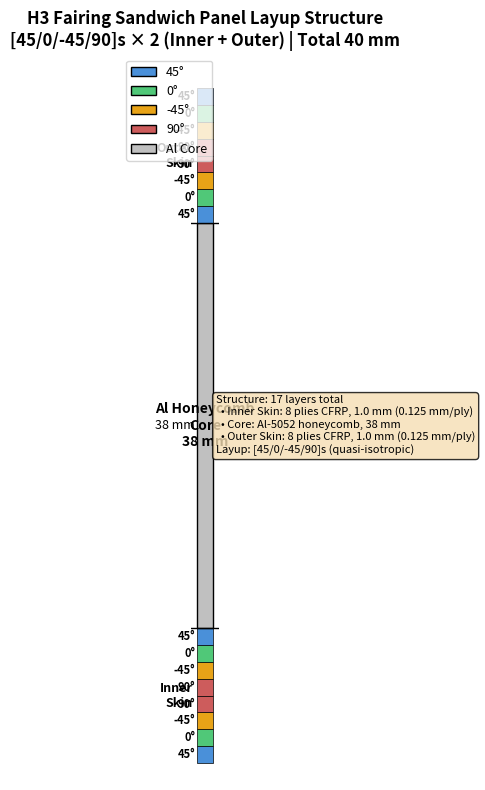

Here is the Python script that generated this plot: (Note: this script raises an exception after producing the figure.)
#!/usr/bin/env python3
# -*- coding: utf-8 -*-
"""
Visualize H3 Fairing Sandwich Panel Layup Structure

Structure (from generate_fairing_dataset.py, generate_realistic_fairing.py):
  - Outer Skin: 8 plies CFRP [45/0/-45/90]s, 1.0 mm total (0.125 mm/ply)
  - Core: Al honeycomb 38 mm
  - Inner Skin: 8 plies CFRP [45/0/-45/90]s, 1.0 mm total (0.125 mm/ply)

Total: 40 mm (1 + 38 + 1)
"""

import matplotlib.pyplot as plt
import matplotlib.patches as mpatches
import numpy as np
import os

# From generate_fairing_dataset.py
FACE_T = 1.0   # mm (CFRP Face Sheet Thickness)
CORE_T = 38.0  # mm (Honeycomb Core Thickness)
LAYUP_ANGLES = [45.0, 0.0, -45.0, 90.0, 90.0, -45.0, 0.0, 45.0]  # [45/0/-45/90]s
PLY_T = FACE_T / 8.0  # 0.125 mm per ply

# Colors
COLOR_45 = '#4A90D9'   # blue
COLOR_0 = '#50C878'    # green
COLOR_M45 = '#E8A317'  # amber
COLOR_90 = '#CD5C5C'   # red
COLOR_CORE = '#C0C0C0'  # silver

ANGLE_COLORS = {
    45.0: COLOR_45,
    0.0: COLOR_0,
    -45.0: COLOR_M45,
    90.0: COLOR_90,
}


def draw_ply_stack(ax, y_base, plies, height_scale=1.0, label_side='left'):
    """Draw a stack of plies (8 plies for one face sheet)."""
    for i, ang in enumerate(plies):
        color = ANGLE_COLORS.get(ang, '#888888')
        rect = mpatches.Rectangle((0, y_base + i * PLY_T * height_scale),
                                  1.0, PLY_T * height_scale,
                                  facecolor=color, edgecolor='black', linewidth=0.5)
        ax.add_patch(rect)
        # Label angle
        tx = -0.08 if label_side == 'left' else 1.08
        ax.text(tx, y_base + (i + 0.5) * PLY_T * height_scale, f'{int(ang)}°',
                va='center', ha='right' if label_side == 'left' else 'left',
                fontsize=8, fontweight='bold')
    return y_base + 8 * PLY_T * height_scale


def main():
    fig, ax = plt.subplots(1, 1, figsize=(6, 8))
    ax.set_xlim(-0.3, 1.3)
    ax.set_ylim(-1, 42)

    # Scale: core is 38mm, each skin is 1mm. For visual balance, scale skins up.
    SKIN_VIS_SCALE = 8.0  # 1mm * 8 = 8 units visually
    CORE_VIS = 24.0      # 38mm -> 24 units (so total ~40)

    y = 0

    # Inner Skin (bottom, 8 plies)
    ax.text(-0.25, y + 4 * PLY_T * SKIN_VIS_SCALE, 'Inner\nSkin', fontsize=9,
            va='center', ha='right', fontweight='bold')
    y = draw_ply_stack(ax, y, LAYUP_ANGLES, height_scale=SKIN_VIS_SCALE, label_side='left')
    ax.axhline(y, color='black', linewidth=1, linestyle='-')

    # Core (Al honeycomb)
    core_bottom = y
    rect = mpatches.Rectangle((0, y), 1.0, CORE_VIS,
                               facecolor=COLOR_CORE, edgecolor='black', linewidth=1)
    ax.add_patch(rect)
    ax.text(0.5, y + CORE_VIS / 2, 'Al Honeycomb\nCore\n38 mm',
            va='center', ha='center', fontsize=10, fontweight='bold')
    ax.text(-0.08, y + CORE_VIS / 2, '38 mm', va='center', ha='right', fontsize=9)
    y += CORE_VIS
    ax.axhline(y, color='black', linewidth=1, linestyle='-')

    # Outer Skin (top, 8 plies)
    ax.text(-0.25, y + 4 * PLY_T * SKIN_VIS_SCALE, 'Outer\nSkin', fontsize=9,
            va='center', ha='right', fontweight='bold')
    y = draw_ply_stack(ax, y, LAYUP_ANGLES, height_scale=SKIN_VIS_SCALE, label_side='left')

    ax.set_ylim(-1, y + 2)
    ax.set_aspect('equal')
    ax.axis('off')

    # Legend
    legend_elements = [
        mpatches.Patch(facecolor=COLOR_45, edgecolor='black', label='45°'),
        mpatches.Patch(facecolor=COLOR_0, edgecolor='black', label='0°'),
        mpatches.Patch(facecolor=COLOR_M45, edgecolor='black', label='-45°'),
        mpatches.Patch(facecolor=COLOR_90, edgecolor='black', label='90°'),
        mpatches.Patch(facecolor=COLOR_CORE, edgecolor='black', label='Al Core'),
    ]
    ax.legend(handles=legend_elements, loc='upper right', fontsize=9)

    ax.set_title('H3 Fairing Sandwich Panel Layup Structure\n[45/0/-45/90]s × 2 (Inner + Outer) | Total 40 mm',
                 fontsize=12, fontweight='bold')

    # Summary text
    summary = (
        'Structure: 17 layers total\n'
        '  • Inner Skin: 8 plies CFRP, 1.0 mm (0.125 mm/ply)\n'
        '  • Core: Al-5052 honeycomb, 38 mm\n'
        '  • Outer Skin: 8 plies CFRP, 1.0 mm (0.125 mm/ply)\n'
        'Layup: [45/0/-45/90]s (quasi-isotropic)'
    )
    ax.text(1.15, 20, summary, fontsize=8, va='center', ha='left',
            bbox=dict(boxstyle='round', facecolor='wheat', alpha=0.8))

    plt.tight_layout()

    out_dir = os.path.join(os.path.dirname(__file__), '..', 'wiki_repo', 'images')
    os.makedirs(out_dir, exist_ok=True)
    out_path = os.path.join(out_dir, 'layup_structure.png')
    fig.savefig(out_path, dpi=150, bbox_inches='tight')
    print(f"Saved: {out_path}")
    plt.close()


if __name__ == '__main__':
    main()
